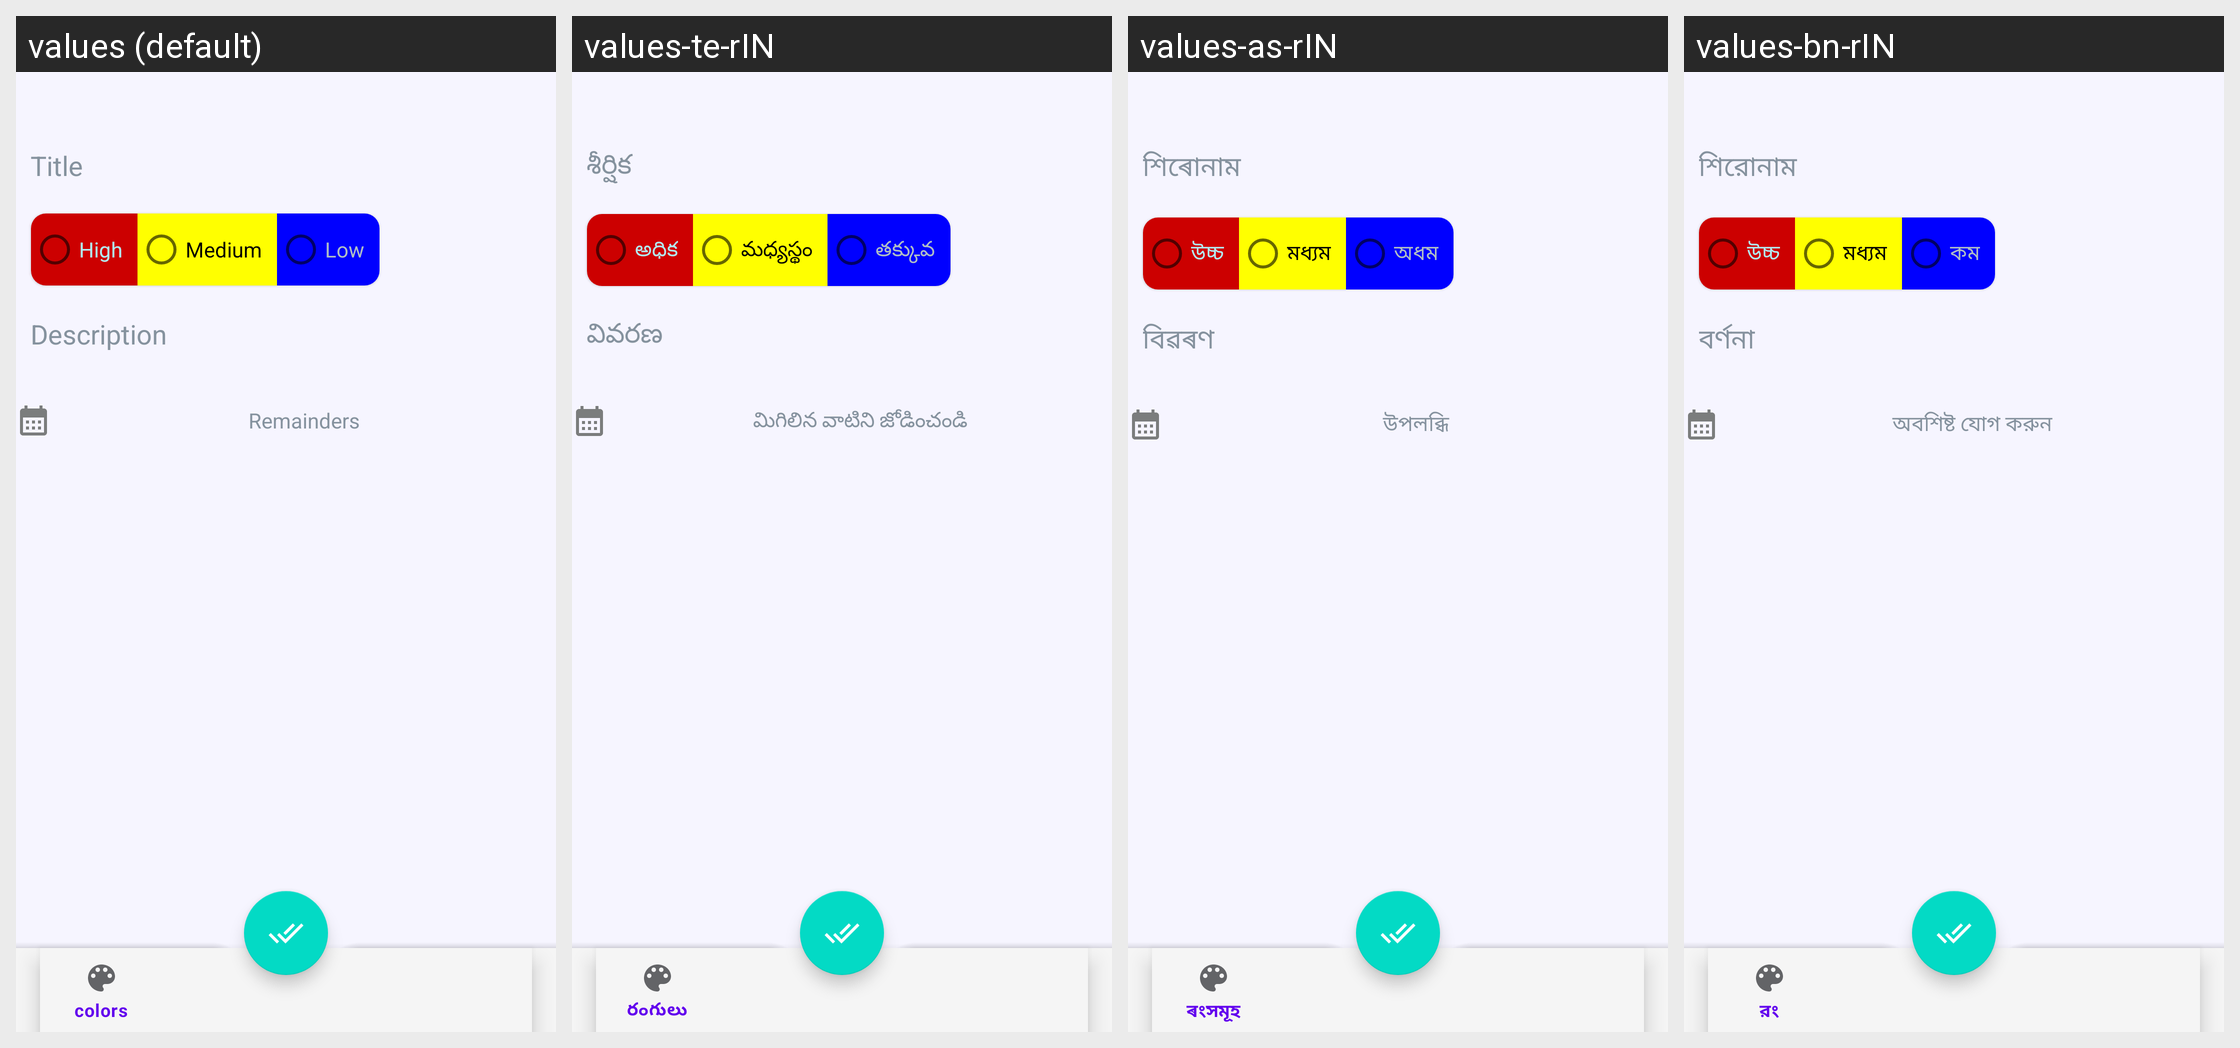

The Android screen above is rendered under several locales of the same app. Produce the string resources it draws, with the default and per-locale values.
Android screen res/layout/activity_remainders.xml rendered under 4 locales, left to right: values (default), values-te-rIN, values-as-rIN, values-bn-rIN. Device: Nexus 5 (rendered at 1080×1920; each locale shown at half size, 540×960, under a caption strip naming it); theme Theme.NoteTaking.
Other locales in the repository, not shown: values-hi-rIN, values-ja-rJP, values-ml-rIN, values-mr-rIN, values-pa-rIN, values-ru, values-ta-rIN, values-tr-rTR, values-ur-rIN.
Strings drawn on this screen, with the default value and each locale's value (text and hints the layout hard-codes, and strings that could not be matched under every locale, appear in the picture but are not listed):

enter_note_title
  values: Title
  values-te-rIN: శీర్షిక
  values-as-rIN: শিৰোনাম
  values-bn-rIN: শিরোনাম

radio_high
  values: High
  values-te-rIN: అధిక
  values-as-rIN: উচ্চ
  values-bn-rIN: উচ্চ

radio_med
  values: Medium
  values-te-rIN: మధ్యస్థం
  values-as-rIN: মধ্যম
  values-bn-rIN: মধ্যম

radio_low
  values: Low
  values-te-rIN: తక్కువ
  values-as-rIN: অধম
  values-bn-rIN: কম

enter_note_description
  values: Description
  values-te-rIN: వివరణ
  values-as-rIN: বিৱৰণ
  values-bn-rIN: বর্ণনা

add_remainder
  values: Remainders
  values-te-rIN: మిగిలిన వాటిని జోడించండి
  values-as-rIN: উপলব্ধি
  values-bn-rIN: অবশিষ্ট যোগ করুন
